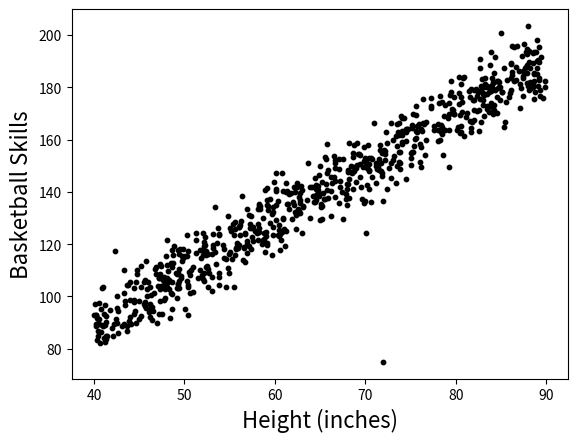

The script that saved this image:
import matplotlib.pyplot as plt
import random
import csv
import numpy as np

heights = []
for count in range(750):
    heights.append(random.uniform(40,90))



def basketball_skills(height,m,b):
    skill = m*height + b + np.random.normal(loc=0.0, scale=7.0,)
    return(skill)




skills = []

####################
# TRUE PARAMS

m = 2
b = 10

####################


for height in heights:
    skill = basketball_skills(height, m,b)
    skills.append(skill)


heights.append(72)

skills.append(75)



plt.scatter(heights,skills, s=10, color="black")
plt.xlabel("Height (inches)",fontsize=16)
plt.ylabel("Basketball Skills", fontsize=16)

plt.show()





f = open('basketball_skills.csv', "w")

f.write("height_inches,basketball_skills\n")

for i in range(len(heights)):
    f.write("%s,%s\n" % (heights[i],skills[i]))

f.close()
